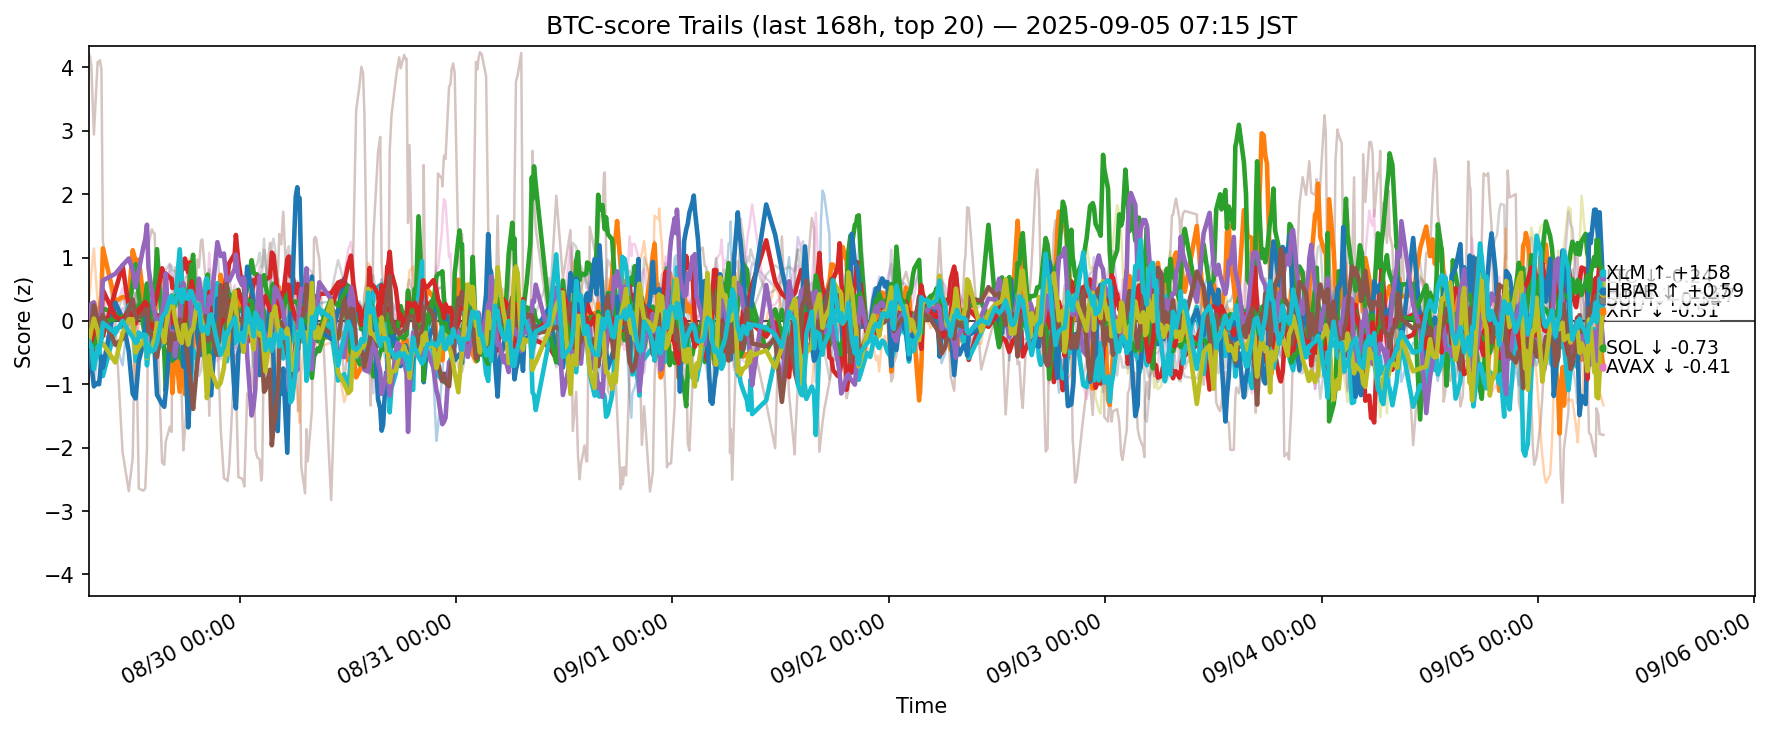

Data behind this chart, as committed beside it:
ts, side, symbol, score
2025-08-28 22:16:01.947991+00:00, btc, ADA, -0.3142
2025-08-28 22:16:01.947991+00:00, btc, AVAX, -0.05904
2025-08-28 22:16:01.947991+00:00, btc, BCH, -0.3652
2025-08-28 22:16:01.947991+00:00, btc, BNB, -0.2803
2025-08-28 22:16:01.947991+00:00, btc, BTC, -0.3508
2025-08-28 22:16:01.947991+00:00, btc, CRO, 4.224
2025-08-28 22:16:01.947991+00:00, btc, DOGE, -0.2599
2025-08-28 22:16:01.947991+00:00, btc, DOT, 0.01841
2025-08-28 22:16:01.947991+00:00, btc, ETH, -0.2241
2025-08-28 22:16:01.947991+00:00, btc, HBAR, -0.1445
2025-08-28 22:16:01.947991+00:00, btc, HYPE, -0.5065
2025-08-28 22:16:01.947991+00:00, btc, LINK, 0.3031
2025-08-28 22:16:01.947991+00:00, btc, LTC, -0.2699
2025-08-28 22:16:01.947991+00:00, btc, SHIB, -0.261
2025-08-28 22:16:01.947991+00:00, btc, SOL, 0.02803
2025-08-28 22:16:01.947991+00:00, btc, SUI, -0.175
2025-08-28 22:16:01.947991+00:00, btc, TON, -0.292
2025-08-28 22:16:01.947991+00:00, btc, TRX, -0.4456
2025-08-28 22:16:01.947991+00:00, btc, XLM, -0.3603
2025-08-28 22:16:01.947991+00:00, btc, XRP, -0.3187
2025-08-28 22:25:33.861799+00:00, btc, ADA, -0.164
2025-08-28 22:25:33.861799+00:00, btc, AVAX, -0.0516
2025-08-28 22:25:33.861799+00:00, btc, BCH, -0.386
2025-08-28 22:25:33.861799+00:00, btc, BNB, -0.329
2025-08-28 22:25:33.861799+00:00, btc, BTC, -0.3943
2025-08-28 22:25:33.861799+00:00, btc, CRO, 4.162
2025-08-28 22:25:33.861799+00:00, btc, DOGE, -0.1605
2025-08-28 22:25:33.861799+00:00, btc, DOT, -0.03155
2025-08-28 22:25:33.861799+00:00, btc, ETH, -0.2874
2025-08-28 22:25:33.861799+00:00, btc, HBAR, -0.1031
2025-08-28 22:25:33.861799+00:00, btc, HYPE, -0.6236
2025-08-28 22:25:33.861799+00:00, btc, LINK, 0.4811
2025-08-28 22:25:33.861799+00:00, btc, LTC, -0.3302
2025-08-28 22:25:33.861799+00:00, btc, SHIB, -0.3183
2025-08-28 22:25:33.861799+00:00, btc, SOL, 0.1325
2025-08-28 22:25:33.861799+00:00, btc, SUI, -0.1716
2025-08-28 22:25:33.861799+00:00, btc, TON, -0.3326
2025-08-28 22:25:33.861799+00:00, btc, TRX, -0.5352
2025-08-28 22:25:33.861799+00:00, btc, XLM, -0.2416
2025-08-28 22:25:33.861799+00:00, btc, XRP, -0.3679
2025-08-28 22:33:37.730769+00:00, btc, ADA, -0.0915
2025-08-28 22:33:37.730769+00:00, btc, AVAX, -0.02233
2025-08-28 22:33:37.730769+00:00, btc, BCH, -0.4168
2025-08-28 22:33:37.730769+00:00, btc, BNB, -0.3787
2025-08-28 22:33:37.730769+00:00, btc, BTC, -0.4581
2025-08-28 22:33:37.730769+00:00, btc, CRO, 4.024
2025-08-28 22:33:37.730769+00:00, btc, DOGE, -0.1011
2025-08-28 22:33:37.730769+00:00, btc, DOT, 0.01511
2025-08-28 22:33:37.730769+00:00, btc, ETH, -0.4233
2025-08-28 22:33:37.730769+00:00, btc, HBAR, -0.1253
2025-08-28 22:33:37.730769+00:00, btc, HYPE, -0.6775
2025-08-28 22:33:37.730769+00:00, btc, LINK, 0.7509
2025-08-28 22:33:37.730769+00:00, btc, LTC, -0.3972
2025-08-28 22:33:37.730769+00:00, btc, SHIB, -0.3167
2025-08-28 22:33:37.730769+00:00, btc, SOL, 0.2691
2025-08-28 22:33:37.730769+00:00, btc, SUI, -0.1029
2025-08-28 22:33:37.730769+00:00, btc, TON, -0.4186
2025-08-28 22:33:37.730769+00:00, btc, TRX, -0.6472
2025-08-28 22:33:37.730769+00:00, btc, XLM, -0.1398
2025-08-28 22:33:37.730769+00:00, btc, XRP, -0.3949
... 12,500 more rows
